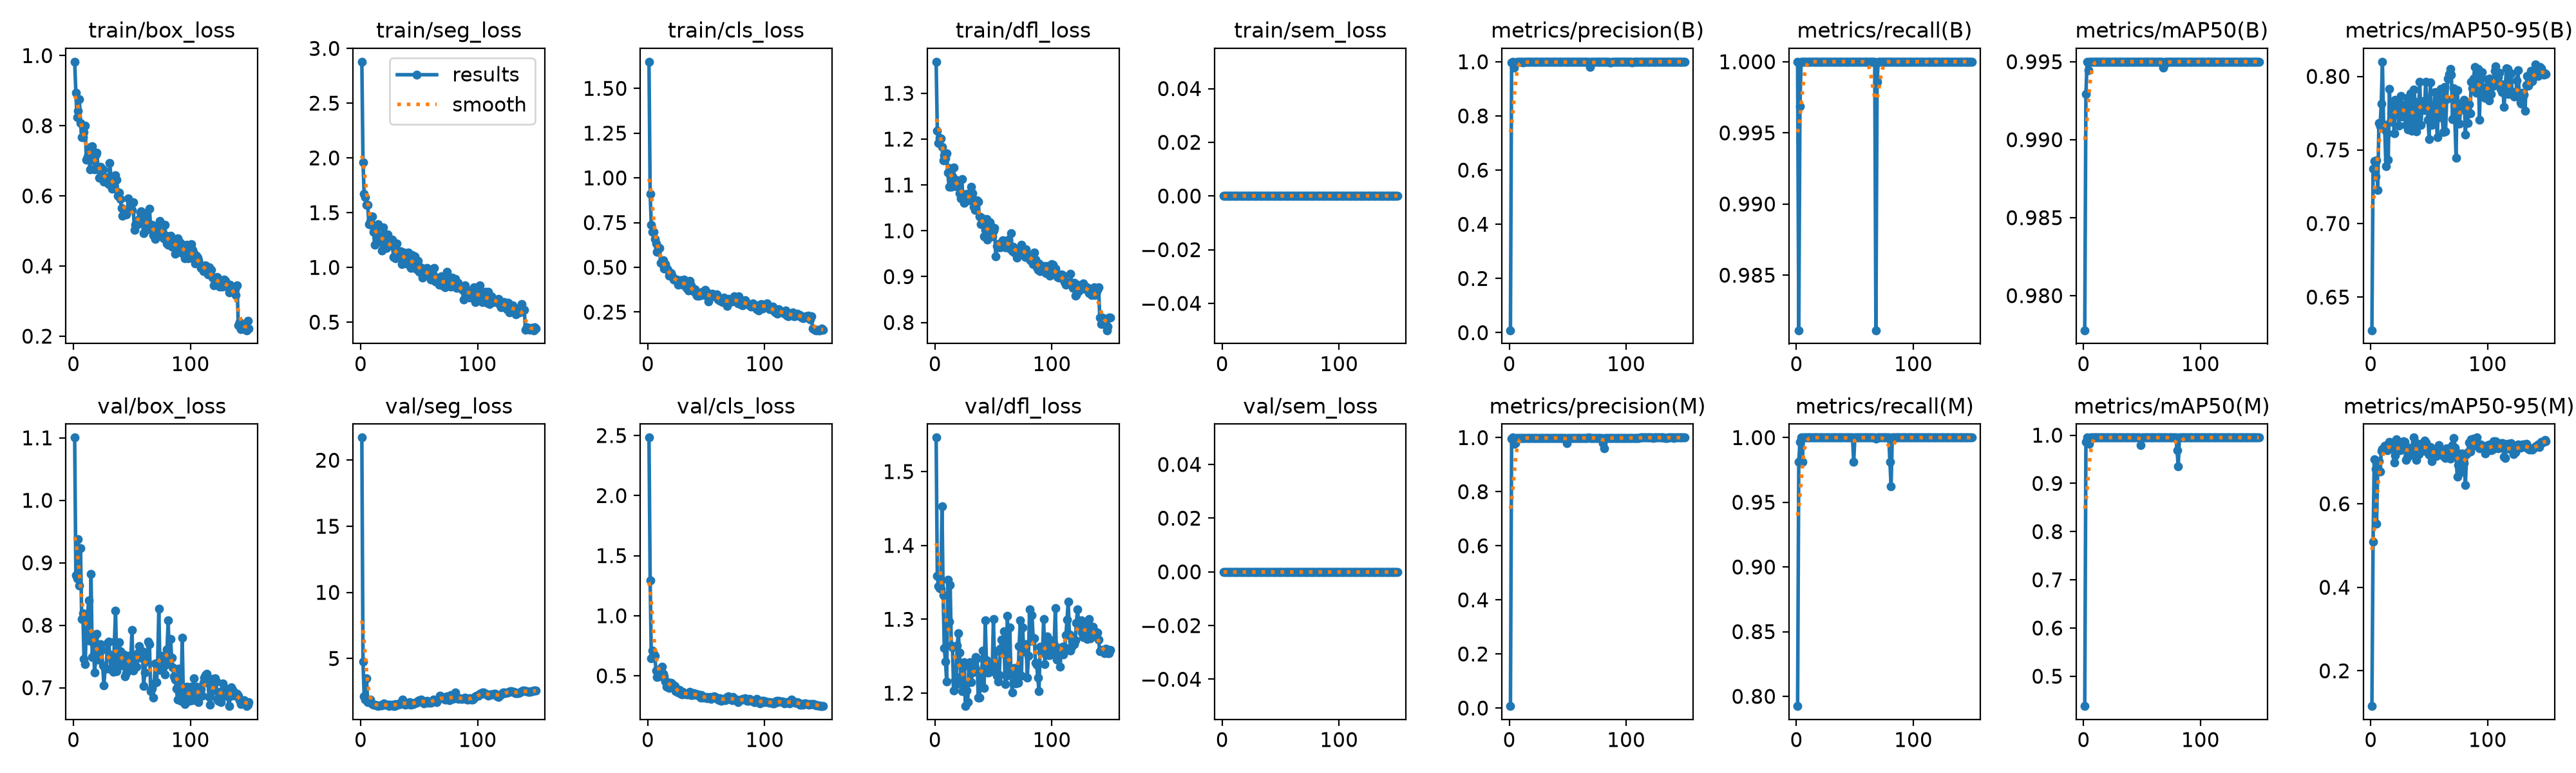

The data file committed next to this chart (first rows):
epoch, time, train/box_loss, train/seg_loss, train/cls_loss, train/dfl_loss, train/sem_loss, metrics/precision(B), metrics/recall(B), metrics/mAP50(B), metrics/mAP50-95(B), metrics/precision(M), metrics/recall(M), metrics/mAP50(M), metrics/mAP50-95(M), val/box_loss, val/seg_loss, val/cls_loss, val/dfl_loss, val/sem_loss, lr/pg0, lr/pg1, lr/pg2
1, 18.54, 0.9825, 2.878, 1.649, 1.369, 0, 0.00895, 1, 0.9778, 0.6274, 0.00709, 0.7924, 0.438, 0.1155, 1.1, 21.71, 2.482, 1.546, 0, 0.0003272, 0.0003272, 0.06761
2, 31.79, 0.8944, 1.957, 0.9087, 1.218, 0, 0.9966, 0.9811, 0.9929, 0.7372, 0.9966, 0.9811, 0.9857, 0.5092, 0.8802, 4.754, 1.293, 1.358, 0, 0.0006561, 0.0006561, 0.03461
3, 44.92, 0.8239, 1.673, 0.7364, 1.191, 0, 1, 0.9969, 0.995, 0.7426, 1, 0.9969, 0.995, 0.7059, 0.8753, 2.153, 0.6427, 1.345, 0, 0.0009807, 0.0009807, 0.001598
4, 58.87, 0.8425, 1.64, 0.6974, 1.202, 0, 0.9772, 1, 0.9944, 0.732, 0.9772, 1, 0.9944, 0.6838, 0.9379, 1.899, 0.7083, 1.342, 0, 0.0009802, 0.0009802, 0.0009802
5, 72.8, 0.8756, 1.572, 0.6974, 1.201, 0, 0.9977, 1, 0.995, 0.7427, 0.9789, 0.9811, 0.9826, 0.5527, 0.8638, 3.477, 0.6813, 1.342, 0, 0.0009736, 0.0009736, 0.0009736
6, 86.72, 0.8074, 1.57, 0.6595, 1.183, 0, 0.9976, 1, 0.995, 0.7228, 0.9976, 1, 0.995, 0.6876, 0.923, 1.682, 0.6674, 1.453, 0, 0.000967, 0.000967, 0.000967
7, 100.5, 0.7681, 1.397, 0.6327, 1.154, 0, 0.9994, 1, 0.995, 0.7684, 0.9994, 1, 0.995, 0.7018, 0.8095, 1.731, 0.5409, 1.333, 0, 0.0009604, 0.0009604, 0.0009604
8, 114.3, 0.7665, 1.419, 0.5871, 1.165, 0, 0.9989, 1, 0.995, 0.7662, 0.9989, 1, 0.995, 0.6778, 0.8194, 1.908, 0.4912, 1.261, 0, 0.0009538, 0.0009538, 0.0009538
9, 128.1, 0.7815, 1.388, 0.6097, 1.157, 0, 0.9988, 1, 0.995, 0.7815, 0.9988, 1, 0.995, 0.7269, 0.7464, 1.641, 0.5482, 1.243, 0, 0.0009472, 0.0009472, 0.0009472
10, 141.5, 0.8004, 1.464, 0.6093, 1.169, 0, 0.9987, 1, 0.995, 0.8099, 0.9987, 1, 0.995, 0.7315, 0.7373, 1.556, 0.4929, 1.216, 0, 0.0009406, 0.0009406, 0.0009406
11, 154.4, 0.7034, 1.322, 0.5249, 1.127, 0, 0.999, 1, 0.995, 0.7673, 0.999, 1, 0.995, 0.7307, 0.8003, 1.504, 0.5343, 1.353, 0, 0.000934, 0.000934, 0.000934
12, 167.4, 0.7131, 1.204, 0.5206, 1.096, 0, 0.9974, 1, 0.995, 0.7639, 0.9974, 1, 0.995, 0.7389, 0.8168, 1.488, 0.5753, 1.297, 0, 0.0009274, 0.0009274, 0.0009274
13, 181.4, 0.7383, 1.366, 0.5385, 1.137, 0, 0.9987, 1, 0.995, 0.7387, 0.9987, 1, 0.995, 0.735, 0.8396, 1.469, 0.5178, 1.347, 0, 0.0009208, 0.0009208, 0.0009208
14, 195.2, 0.6746, 1.298, 0.4929, 1.097, 0, 0.9986, 1, 0.995, 0.7614, 0.9986, 1, 0.995, 0.7278, 0.7754, 1.467, 0.4933, 1.265, 0, 0.0009142, 0.0009142, 0.0009142
15, 208.7, 0.7172, 1.396, 0.5181, 1.118, 0, 0.9989, 1, 0.995, 0.7435, 0.9989, 1, 0.995, 0.7424, 0.8821, 1.396, 0.4509, 1.262, 0, 0.0009076, 0.0009076, 0.0009076
16, 222.4, 0.7408, 1.253, 0.498, 1.138, 0, 0.9989, 1, 0.995, 0.7913, 0.9989, 1, 0.995, 0.7475, 0.7488, 1.432, 0.4108, 1.203, 0, 0.000901, 0.000901, 0.000901
17, 236.2, 0.7122, 1.264, 0.4852, 1.097, 0, 0.9988, 1, 0.995, 0.7692, 0.9988, 1, 0.995, 0.7401, 0.7802, 1.441, 0.4461, 1.217, 0, 0.0008944, 0.0008944, 0.0008944
18, 250.3, 0.6749, 1.152, 0.4523, 1.111, 0, 0.9989, 1, 0.995, 0.776, 0.9989, 1, 0.995, 0.7466, 0.7247, 1.454, 0.3971, 1.212, 0, 0.0008878, 0.0008878, 0.0008878
19, 263.5, 0.7177, 1.363, 0.4579, 1.107, 0, 0.9989, 1, 0.995, 0.7805, 0.9989, 1, 0.995, 0.7305, 0.7449, 1.523, 0.4285, 1.265, 0, 0.0008812, 0.0008812, 0.0008812
20, 276.3, 0.7238, 1.284, 0.4671, 1.102, 0, 0.9989, 1, 0.995, 0.7614, 0.9989, 1, 0.995, 0.6981, 0.7865, 1.598, 0.4405, 1.281, 0, 0.0008746, 0.0008746, 0.0008746
21, 289.8, 0.6779, 1.19, 0.448, 1.081, 0, 0.9989, 1, 0.995, 0.784, 0.9989, 1, 0.995, 0.7162, 0.745, 1.486, 0.4308, 1.255, 0, 0.000868, 0.000868, 0.000868
22, 303.8, 0.6525, 1.18, 0.4329, 1.071, 0, 0.9989, 1, 0.995, 0.7833, 0.9989, 1, 0.995, 0.7537, 0.7661, 1.48, 0.4019, 1.223, 0, 0.0008614, 0.0008614, 0.0008614
23, 317.8, 0.6823, 1.304, 0.4316, 1.113, 0, 0.9988, 1, 0.995, 0.7773, 0.9988, 1, 0.995, 0.7341, 0.7701, 1.477, 0.414, 1.202, 0, 0.0008548, 0.0008548, 0.0008548
24, 331.7, 0.6567, 1.244, 0.4267, 1.068, 0, 0.9989, 1, 0.995, 0.7663, 0.9989, 1, 0.995, 0.7356, 0.7607, 1.407, 0.3707, 1.235, 0, 0.0008482, 0.0008482, 0.0008482
25, 345.3, 0.6754, 1.202, 0.4316, 1.061, 0, 0.999, 1, 0.995, 0.7805, 0.999, 1, 0.995, 0.7278, 0.7357, 1.522, 0.3794, 1.242, 0, 0.0008416, 0.0008416, 0.0008416
26, 358.9, 0.6404, 1.199, 0.4045, 1.074, 0, 0.9989, 1, 0.995, 0.7866, 0.9989, 1, 0.995, 0.7412, 0.7037, 1.444, 0.3611, 1.182, 0, 0.000835, 0.000835, 0.000835
27, 372.8, 0.6541, 1.255, 0.422, 1.08, 0, 0.9989, 1, 0.995, 0.7729, 0.9989, 1, 0.995, 0.731, 0.7301, 1.49, 0.3828, 1.204, 0, 0.0008284, 0.0008284, 0.0008284
28, 385.8, 0.6448, 1.096, 0.4289, 1.075, 0, 0.9988, 1, 0.995, 0.7803, 0.9988, 1, 0.995, 0.7495, 0.7305, 1.406, 0.3509, 1.188, 0, 0.0008218, 0.0008218, 0.0008218
29, 398.7, 0.636, 1.098, 0.4073, 1.066, 0, 0.9989, 1, 0.995, 0.7787, 0.9989, 1, 0.995, 0.7483, 0.7717, 1.409, 0.3432, 1.238, 0, 0.0008152, 0.0008152, 0.0008152
30, 412, 0.6341, 1.081, 0.4045, 1.074, 0, 0.9989, 1, 0.995, 0.7671, 0.9989, 1, 0.995, 0.7049, 0.7744, 1.547, 0.3668, 1.242, 0, 0.0008086, 0.0008086, 0.0008086
31, 425.9, 0.6932, 1.217, 0.4319, 1.095, 0, 0.9988, 1, 0.995, 0.7855, 0.9988, 1, 0.995, 0.7113, 0.7534, 1.523, 0.3525, 1.215, 0, 0.000802, 0.000802, 0.000802
32, 439.7, 0.6555, 1.139, 0.4197, 1.082, 0, 0.9989, 1, 0.995, 0.7638, 0.9989, 1, 0.995, 0.7289, 0.7293, 1.524, 0.3481, 1.228, 0, 0.0007954, 0.0007954, 0.0007954
33, 453.5, 0.6213, 1.136, 0.384, 1.052, 0, 0.9989, 1, 0.995, 0.7755, 0.9989, 1, 0.995, 0.7321, 0.7484, 1.574, 0.343, 1.237, 0, 0.0007888, 0.0007888, 0.0007888
34, 469.2, 0.6357, 1.145, 0.3961, 1.046, 0, 0.9989, 1, 0.995, 0.7884, 0.9989, 1, 0.995, 0.7347, 0.7259, 1.546, 0.3464, 1.235, 0, 0.0007822, 0.0007822, 0.0007822
35, 482.7, 0.6207, 1.028, 0.3704, 1.065, 0, 0.9989, 1, 0.995, 0.7632, 0.9989, 1, 0.995, 0.7178, 0.7734, 1.661, 0.3567, 1.249, 0, 0.0007756, 0.0007756, 0.0007756
36, 496.3, 0.658, 1.111, 0.424, 1.066, 0, 0.9988, 1, 0.995, 0.7655, 0.9988, 1, 0.995, 0.7286, 0.8233, 1.879, 0.3666, 1.247, 0, 0.000769, 0.000769, 0.000769
37, 509.7, 0.6469, 1.135, 0.4, 1.064, 0, 0.9989, 1, 0.995, 0.7911, 0.9989, 1, 0.995, 0.7584, 0.7266, 1.635, 0.3379, 1.194, 0, 0.0007624, 0.0007624, 0.0007624
38, 522.9, 0.5999, 1.067, 0.3721, 1.031, 0, 0.9988, 1, 0.995, 0.7825, 0.9988, 1, 0.995, 0.7474, 0.7524, 1.498, 0.3411, 1.194, 0, 0.0007558, 0.0007558, 0.0007558
39, 536.6, 0.6098, 1.103, 0.3673, 1.015, 0, 0.9989, 1, 0.995, 0.7627, 0.9989, 1, 0.995, 0.7042, 0.7726, 1.556, 0.3582, 1.218, 0, 0.0007492, 0.0007492, 0.0007492
40, 550.1, 0.5911, 1.032, 0.3783, 1.028, 0, 0.9989, 1, 0.995, 0.7727, 0.9989, 1, 0.995, 0.732, 0.7579, 1.57, 0.3425, 1.23, 0, 0.0007426, 0.0007426, 0.0007426
41, 563.5, 0.5659, 1.136, 0.3551, 1.019, 0, 0.9989, 1, 0.995, 0.7783, 0.9989, 1, 0.995, 0.7185, 0.7361, 1.544, 0.35, 1.258, 0, 0.000736, 0.000736, 0.000736
42, 577.5, 0.5428, 1.036, 0.3423, 0.9878, 0, 0.9989, 1, 0.995, 0.7962, 0.9989, 1, 0.995, 0.7274, 0.746, 1.697, 0.3417, 1.207, 0, 0.0007294, 0.0007294, 0.0007294
43, 590.9, 0.5607, 0.9976, 0.3417, 1.001, 0, 0.999, 1, 0.995, 0.7669, 0.999, 1, 0.995, 0.7431, 0.7531, 1.513, 0.3468, 1.298, 0, 0.0007228, 0.0007228, 0.0007228
44, 604.2, 0.5595, 1.113, 0.3404, 1.026, 0, 0.9989, 1, 0.995, 0.7812, 0.9989, 1, 0.995, 0.7269, 0.7183, 1.543, 0.3324, 1.244, 0, 0.0007162, 0.0007162, 0.0007162
45, 617.3, 0.5475, 1.002, 0.36, 0.9812, 0, 0.9989, 1, 0.995, 0.783, 0.9989, 1, 0.995, 0.7426, 0.7236, 1.551, 0.3177, 1.228, 0, 0.0007096, 0.0007096, 0.0007096
46, 630.3, 0.5579, 1.101, 0.3496, 0.9941, 0, 0.9989, 1, 0.995, 0.7772, 0.9989, 1, 0.995, 0.751, 0.7516, 1.651, 0.3413, 1.228, 0, 0.000703, 0.000703, 0.000703
47, 643.6, 0.5936, 1.053, 0.3651, 1.019, 0, 0.9989, 1, 0.995, 0.7962, 0.9989, 1, 0.995, 0.747, 0.7363, 1.636, 0.3168, 1.234, 0, 0.0006964, 0.0006964, 0.0006964
48, 657, 0.5613, 0.9835, 0.3462, 1.01, 0, 0.9989, 1, 0.995, 0.7829, 0.9989, 1, 0.995, 0.7342, 0.7323, 1.626, 0.3236, 1.235, 0, 0.0006898, 0.0006898, 0.0006898
49, 670.7, 0.5712, 1.063, 0.3738, 0.988, 0, 0.9989, 1, 0.995, 0.7705, 0.9801, 0.9811, 0.979, 0.7221, 0.7453, 1.796, 0.3177, 1.23, 0, 0.0006832, 0.0006832, 0.0006832
50, 684.3, 0.5604, 0.9621, 0.3531, 0.9998, 0, 0.9989, 1, 0.995, 0.7571, 0.9989, 1, 0.995, 0.7175, 0.792, 1.853, 0.3243, 1.3, 0, 0.0006766, 0.0006766, 0.0006766
51, 697.8, 0.5826, 1.003, 0.3609, 1.005, 0, 0.9989, 1, 0.995, 0.7958, 0.9989, 1, 0.995, 0.7358, 0.7278, 1.772, 0.3127, 1.238, 0, 0.00067, 0.00067, 0.00067
52, 711.4, 0.5035, 0.9678, 0.3094, 0.9439, 0, 0.999, 1, 0.995, 0.7671, 0.999, 1, 0.995, 0.7023, 0.7449, 1.868, 0.3181, 1.256, 0, 0.0006634, 0.0006634, 0.0006634
53, 724.9, 0.5182, 0.9065, 0.33, 0.9671, 0, 0.999, 1, 0.995, 0.7795, 0.999, 1, 0.995, 0.7306, 0.7451, 1.805, 0.3248, 1.223, 0, 0.0006568, 0.0006568, 0.0006568
54, 738.7, 0.5229, 0.99, 0.3434, 0.9637, 0, 0.999, 1, 0.995, 0.7752, 0.999, 1, 0.995, 0.7206, 0.7332, 1.609, 0.3097, 1.215, 0, 0.0006502, 0.0006502, 0.0006502
55, 752.3, 0.5196, 0.9448, 0.3512, 0.9726, 0, 0.999, 1, 0.995, 0.7893, 0.999, 1, 0.995, 0.7284, 0.7553, 1.631, 0.3246, 1.224, 0, 0.0006436, 0.0006436, 0.0006436
56, 765.6, 0.5342, 0.943, 0.3467, 0.9644, 0, 0.9989, 1, 0.995, 0.7715, 0.9989, 1, 0.995, 0.7136, 0.7663, 1.761, 0.3233, 1.26, 0, 0.000637, 0.000637, 0.000637
57, 779.2, 0.5533, 0.996, 0.3374, 0.9694, 0, 0.9989, 1, 0.995, 0.7588, 0.9989, 1, 0.995, 0.7251, 0.7477, 1.777, 0.3278, 1.272, 0, 0.0006304, 0.0006304, 0.0006304
58, 793, 0.5569, 0.9377, 0.3454, 0.979, 0, 0.9985, 1, 0.995, 0.7843, 0.9985, 1, 0.995, 0.7407, 0.7577, 1.623, 0.3165, 1.259, 0, 0.0006238, 0.0006238, 0.0006238
59, 806.5, 0.5258, 0.9444, 0.3489, 0.9733, 0, 0.9988, 1, 0.995, 0.7723, 0.9988, 1, 0.995, 0.7191, 0.7589, 1.705, 0.3196, 1.284, 0, 0.0006172, 0.0006172, 0.0006172
60, 820.1, 0.4935, 0.8906, 0.3192, 0.9645, 0, 0.9989, 1, 0.995, 0.7913, 0.9989, 1, 0.995, 0.7228, 0.7023, 1.648, 0.3007, 1.212, 0, 0.0006106, 0.0006106, 0.0006106
... 90 more rows
